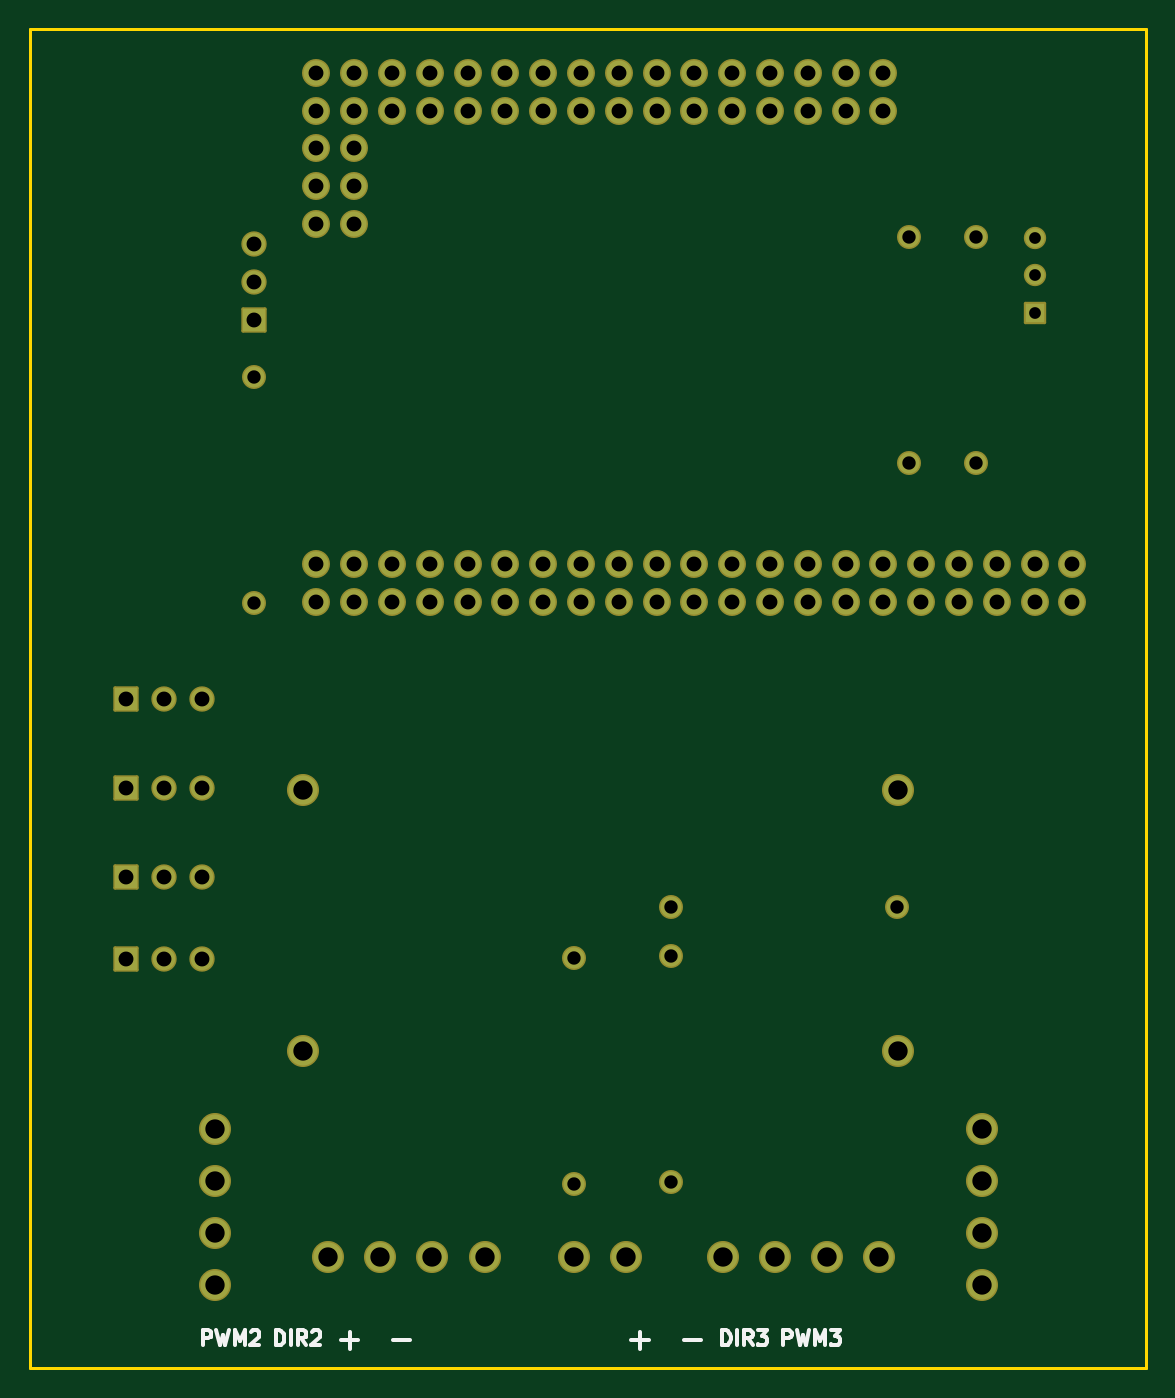
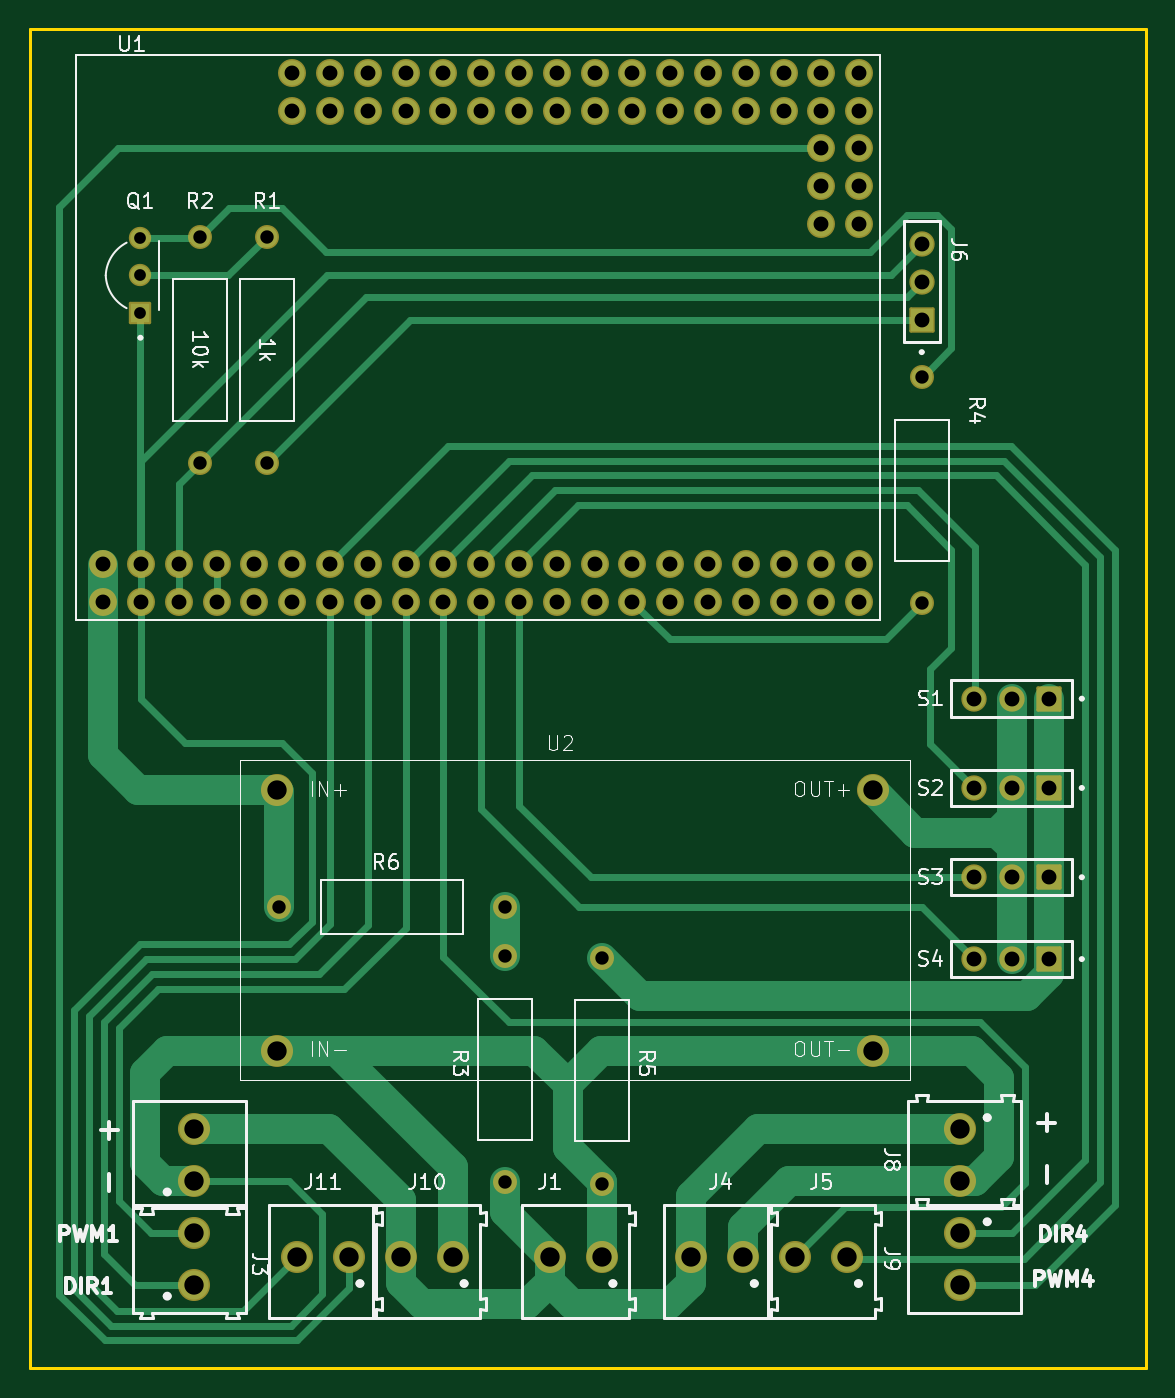
Circuit board: 11 layer files. Board 75.0 x 90.0 mm.
- bottom_copper: MachineJDG2025_MEGA2560_Shield_VL_2024_12_19-B_Cu.gbr (19587 bytes)
- bottom_mask: MachineJDG2025_MEGA2560_Shield_VL_2024_12_19-B_Mask.gbr (5526 bytes)
- paste: MachineJDG2025_MEGA2560_Shield_VL_2024_12_19-B_Paste.gbr (502 bytes)
- bottom_silk: MachineJDG2025_MEGA2560_Shield_VL_2024_12_19-B_Silkscreen.gbr (49314 bytes)
- outline: MachineJDG2025_MEGA2560_Shield_VL_2024_12_19-Edge_Cuts.gbr (667 bytes)
- top_copper: MachineJDG2025_MEGA2560_Shield_VL_2024_12_19-F_Cu.gbr (8906 bytes)
- top_mask: MachineJDG2025_MEGA2560_Shield_VL_2024_12_19-F_Mask.gbr (5526 bytes)
- paste: MachineJDG2025_MEGA2560_Shield_VL_2024_12_19-F_Paste.gbr (502 bytes)
- top_silk: MachineJDG2025_MEGA2560_Shield_VL_2024_12_19-F_Silkscreen.gbr (7929 bytes)
- drill: MachineJDG2025_MEGA2560_Shield_VL_2024_12_19-NPTH.drl (277 bytes)
- drill: MachineJDG2025_MEGA2560_Shield_VL_2024_12_19-PTH.drl (2683 bytes)

=== bottom_copper: MachineJDG2025_MEGA2560_Shield_VL_2024_12_19-B_Cu.gbr (19587 bytes, source omitted) ===
=== bottom_mask: MachineJDG2025_MEGA2560_Shield_VL_2024_12_19-B_Mask.gbr (5526 bytes, source omitted) ===
=== paste: MachineJDG2025_MEGA2560_Shield_VL_2024_12_19-B_Paste.gbr ===
%TF.GenerationSoftware,KiCad,Pcbnew,8.0.2*%
%TF.CreationDate,2024-12-19T19:30:15-05:00*%
%TF.ProjectId,MachineJDG2025_MEGA2560_Shield_VL_2024_12_19,4d616368-696e-4654-9a44-47323032355f,rev?*%
%TF.SameCoordinates,Original*%
%TF.FileFunction,Paste,Bot*%
%TF.FilePolarity,Positive*%
%FSLAX46Y46*%
G04 Gerber Fmt 4.6, Leading zero omitted, Abs format (unit mm)*
G04 Created by KiCad (PCBNEW 8.0.2) date 2024-12-19 19:30:15*
%MOMM*%
%LPD*%
G01*
G04 APERTURE LIST*
G04 APERTURE END LIST*
M02*

=== bottom_silk: MachineJDG2025_MEGA2560_Shield_VL_2024_12_19-B_Silkscreen.gbr (49314 bytes, source omitted) ===
=== outline: MachineJDG2025_MEGA2560_Shield_VL_2024_12_19-Edge_Cuts.gbr ===
%TF.GenerationSoftware,KiCad,Pcbnew,8.0.2*%
%TF.CreationDate,2024-12-19T19:30:15-05:00*%
%TF.ProjectId,MachineJDG2025_MEGA2560_Shield_VL_2024_12_19,4d616368-696e-4654-9a44-47323032355f,rev?*%
%TF.SameCoordinates,Original*%
%TF.FileFunction,Profile,NP*%
%FSLAX46Y46*%
G04 Gerber Fmt 4.6, Leading zero omitted, Abs format (unit mm)*
G04 Created by KiCad (PCBNEW 8.0.2) date 2024-12-19 19:30:15*
%MOMM*%
%LPD*%
G01*
G04 APERTURE LIST*
%TA.AperFunction,Profile*%
%ADD10C,0.200000*%
%TD*%
G04 APERTURE END LIST*
D10*
X189000000Y-42500000D02*
X264000000Y-42500000D01*
X264000000Y-132500000D01*
X189000000Y-132500000D01*
X189000000Y-42500000D01*
M02*

=== top_copper: MachineJDG2025_MEGA2560_Shield_VL_2024_12_19-F_Cu.gbr (8906 bytes, source omitted) ===
=== top_mask: MachineJDG2025_MEGA2560_Shield_VL_2024_12_19-F_Mask.gbr ===
%TF.GenerationSoftware,KiCad,Pcbnew,8.0.2*%
%TF.CreationDate,2024-12-19T19:30:15-05:00*%
%TF.ProjectId,MachineJDG2025_MEGA2560_Shield_VL_2024_12_19,4d616368-696e-4654-9a44-47323032355f,rev?*%
%TF.SameCoordinates,Original*%
%TF.FileFunction,Soldermask,Top*%
%TF.FilePolarity,Negative*%
%FSLAX46Y46*%
G04 Gerber Fmt 4.6, Leading zero omitted, Abs format (unit mm)*
G04 Created by KiCad (PCBNEW 8.0.2) date 2024-12-19 19:30:15*
%MOMM*%
%LPD*%
G01*
G04 APERTURE LIST*
G04 Aperture macros list*
%AMRoundRect*
0 Rectangle with rounded corners*
0 $1 Rounding radius*
0 $2 $3 $4 $5 $6 $7 $8 $9 X,Y pos of 4 corners*
0 Add a 4 corners polygon primitive as box body*
4,1,4,$2,$3,$4,$5,$6,$7,$8,$9,$2,$3,0*
0 Add four circle primitives for the rounded corners*
1,1,$1+$1,$2,$3*
1,1,$1+$1,$4,$5*
1,1,$1+$1,$6,$7*
1,1,$1+$1,$8,$9*
0 Add four rect primitives between the rounded corners*
20,1,$1+$1,$2,$3,$4,$5,0*
20,1,$1+$1,$4,$5,$6,$7,0*
20,1,$1+$1,$6,$7,$8,$9,0*
20,1,$1+$1,$8,$9,$2,$3,0*%
G04 Aperture macros list end*
%ADD10RoundRect,0.102000X0.750000X0.750000X-0.750000X0.750000X-0.750000X-0.750000X0.750000X-0.750000X0*%
%ADD11C,1.704000*%
%ADD12C,2.154000*%
%ADD13C,1.612000*%
%ADD14C,1.880400*%
%ADD15RoundRect,0.102000X-0.750000X0.750000X-0.750000X-0.750000X0.750000X-0.750000X0.750000X0.750000X0*%
%ADD16RoundRect,0.102000X0.649000X-0.649000X0.649000X0.649000X-0.649000X0.649000X-0.649000X-0.649000X0*%
%ADD17C,1.502000*%
G04 APERTURE END LIST*
D10*
%TO.C,S3*%
X195473268Y-99500000D03*
D11*
X198013268Y-99500000D03*
X200553268Y-99500000D03*
%TD*%
D12*
%TO.C,J10*%
X235553268Y-125000000D03*
X239053268Y-125000000D03*
%TD*%
D13*
%TO.C,R3*%
X232053268Y-104800000D03*
X232053268Y-120000000D03*
%TD*%
%TO.C,R5*%
X225553268Y-104900000D03*
X225553268Y-120100000D03*
%TD*%
D12*
%TO.C,U2*%
X247353268Y-93650000D03*
X247353268Y-111150000D03*
X207353268Y-93650000D03*
X207353268Y-111150000D03*
%TD*%
%TO.C,J1*%
X225553268Y-125000000D03*
X229053268Y-125000000D03*
%TD*%
D13*
%TO.C,R2*%
X252553268Y-71660000D03*
X252553268Y-56460000D03*
%TD*%
D12*
%TO.C,J5*%
X209053268Y-125000000D03*
X212553268Y-125000000D03*
%TD*%
%TO.C,J8*%
X201453268Y-116400000D03*
X201453268Y-119900000D03*
%TD*%
D14*
%TO.C,U1*%
X251433268Y-81000000D03*
X251433268Y-78460000D03*
X253973268Y-81000000D03*
X253973268Y-78460000D03*
X246353268Y-45440000D03*
X246353268Y-47980000D03*
X243813268Y-45440000D03*
X243813268Y-47980000D03*
X241273268Y-45440000D03*
X241273268Y-47980000D03*
X238733268Y-45440000D03*
X238733268Y-47980000D03*
X236193268Y-45440000D03*
X236193268Y-47980000D03*
X233653268Y-45440000D03*
X233653268Y-47980000D03*
X231113268Y-45440000D03*
X231113268Y-47980000D03*
X228573268Y-45440000D03*
X228573268Y-47980000D03*
X248893268Y-78460000D03*
X243813268Y-78460000D03*
X243813268Y-81000000D03*
X241273268Y-78460000D03*
X241273268Y-81000000D03*
X238733268Y-78460000D03*
X238733268Y-81000000D03*
X236193268Y-78460000D03*
X236193268Y-81000000D03*
X233653268Y-78460000D03*
X233653268Y-81000000D03*
X231113268Y-78460000D03*
X231113268Y-81000000D03*
X228573268Y-78460000D03*
X228573268Y-81000000D03*
X226033268Y-78460000D03*
X226033268Y-81000000D03*
X223493268Y-78460000D03*
X223493268Y-81000000D03*
X220953268Y-78460000D03*
X220953268Y-81000000D03*
X218413268Y-78460000D03*
X218413268Y-81000000D03*
X215873268Y-78460000D03*
X215873268Y-81000000D03*
X213333268Y-78460000D03*
X213333268Y-81000000D03*
X210793268Y-78460000D03*
X210793268Y-81000000D03*
X208253268Y-78460000D03*
X208253268Y-81000000D03*
X226033268Y-45440000D03*
X226033268Y-47980000D03*
X223493268Y-45440000D03*
X223493268Y-47980000D03*
X220953268Y-45440000D03*
X220953268Y-47980000D03*
X218413268Y-45440000D03*
X218413268Y-47980000D03*
X215873268Y-45440000D03*
X215873268Y-47980000D03*
X213333268Y-45440000D03*
X213333268Y-47980000D03*
X210793268Y-45440000D03*
X210793268Y-47980000D03*
X208253268Y-45440000D03*
X208253268Y-47980000D03*
X208253268Y-50520000D03*
X210793268Y-50520000D03*
X208253268Y-53060000D03*
X210793268Y-53060000D03*
X208253268Y-55600000D03*
X210793268Y-55600000D03*
X256513268Y-81000000D03*
X256513268Y-78460000D03*
X248893268Y-81000000D03*
X246353268Y-78460000D03*
X246353268Y-81000000D03*
X259053268Y-81000000D03*
X259053268Y-78460000D03*
%TD*%
D13*
%TO.C,R1*%
X248053268Y-71660000D03*
X248053268Y-56460000D03*
%TD*%
%TO.C,R4*%
X204053268Y-65900000D03*
X204053268Y-81100000D03*
%TD*%
D12*
%TO.C,J11*%
X242553268Y-125000000D03*
X246053268Y-125000000D03*
%TD*%
D15*
%TO.C,J6*%
X204053268Y-62040000D03*
D11*
X204053268Y-59500000D03*
X204053268Y-56960000D03*
%TD*%
D10*
%TO.C,S4*%
X195473268Y-105000000D03*
D11*
X198013268Y-105000000D03*
X200553268Y-105000000D03*
%TD*%
D10*
%TO.C,S2*%
X195473268Y-93500000D03*
D11*
X198013268Y-93500000D03*
X200553268Y-93500000D03*
%TD*%
D12*
%TO.C,J4*%
X216053268Y-125000000D03*
X219553268Y-125000000D03*
%TD*%
%TO.C,J2*%
X252953268Y-119900000D03*
X252953268Y-116400000D03*
%TD*%
%TO.C,J3*%
X252953268Y-126900000D03*
X252953268Y-123400000D03*
%TD*%
D16*
%TO.C,Q1*%
X256553268Y-61600000D03*
D17*
X256553268Y-59060000D03*
X256553268Y-56520000D03*
%TD*%
D12*
%TO.C,J9*%
X201453268Y-123400000D03*
X201453268Y-126900000D03*
%TD*%
D10*
%TO.C,S1*%
X195473268Y-87500000D03*
D11*
X198013268Y-87500000D03*
X200553268Y-87500000D03*
%TD*%
D13*
%TO.C,R6*%
X247253268Y-101500000D03*
X232053268Y-101500000D03*
%TD*%
M02*

=== paste: MachineJDG2025_MEGA2560_Shield_VL_2024_12_19-F_Paste.gbr ===
%TF.GenerationSoftware,KiCad,Pcbnew,8.0.2*%
%TF.CreationDate,2024-12-19T19:30:15-05:00*%
%TF.ProjectId,MachineJDG2025_MEGA2560_Shield_VL_2024_12_19,4d616368-696e-4654-9a44-47323032355f,rev?*%
%TF.SameCoordinates,Original*%
%TF.FileFunction,Paste,Top*%
%TF.FilePolarity,Positive*%
%FSLAX46Y46*%
G04 Gerber Fmt 4.6, Leading zero omitted, Abs format (unit mm)*
G04 Created by KiCad (PCBNEW 8.0.2) date 2024-12-19 19:30:15*
%MOMM*%
%LPD*%
G01*
G04 APERTURE LIST*
G04 APERTURE END LIST*
M02*

=== top_silk: MachineJDG2025_MEGA2560_Shield_VL_2024_12_19-F_Silkscreen.gbr (7929 bytes, source omitted) ===
=== drill: MachineJDG2025_MEGA2560_Shield_VL_2024_12_19-NPTH.drl ===
M48
; DRILL file {KiCad 8.0.2} date 2024-12-19T19:30:17-0500
; FORMAT={-:-/ absolute / inch / decimal}
; #@! TF.CreationDate,2024-12-19T19:30:17-05:00
; #@! TF.GenerationSoftware,Kicad,Pcbnew,8.0.2
; #@! TF.FileFunction,NonPlated,1,2,NPTH
FMAT,2
INCH
%
G90
G05
M30

=== drill: MachineJDG2025_MEGA2560_Shield_VL_2024_12_19-PTH.drl ===
M48
; DRILL file {KiCad 8.0.2} date 2024-12-19T19:30:17-0500
; FORMAT={-:-/ absolute / inch / decimal}
; #@! TF.CreationDate,2024-12-19T19:30:17-05:00
; #@! TF.GenerationSoftware,Kicad,Pcbnew,8.0.2
; #@! TF.FileFunction,Plated,1,2,PTH
FMAT,2
INCH
; #@! TA.AperFunction,Plated,PTH,ComponentDrill
T1C0.0311
; #@! TA.AperFunction,Plated,PTH,ComponentDrill
T2C0.0354
; #@! TA.AperFunction,Plated,PTH,ComponentDrill
T3C0.0394
; #@! TA.AperFunction,Plated,PTH,ComponentDrill
T4C0.0512
%
G90
G05
T1
X10.1005Y-2.2252
X10.1005Y-2.3252
X10.1005Y-2.4252
T2
X8.0336Y-2.5945
X8.0336Y-3.1929
X8.88Y-4.1299
X8.88Y-4.7283
X9.136Y-3.9961
X9.136Y-4.126
X9.136Y-4.7244
X9.7344Y-3.9961
X9.7659Y-2.2228
X9.7659Y-2.8213
X9.943Y-2.2228
X9.943Y-2.8213
T3
X7.6958Y-3.4449
X7.6958Y-3.6811
X7.6958Y-3.9173
X7.6958Y-4.1339
X7.7958Y-3.4449
X7.7958Y-3.6811
X7.7958Y-3.9173
X7.7958Y-4.1339
X7.8958Y-3.4449
X7.8958Y-3.6811
X7.8958Y-3.9173
X7.8958Y-4.1339
X8.0336Y-2.2425
X8.0336Y-2.3425
X8.0336Y-2.4425
X8.1989Y-1.789
X8.1989Y-1.889
X8.1989Y-1.989
X8.1989Y-2.089
X8.1989Y-2.189
X8.1989Y-3.089
X8.1989Y-3.189
X8.2989Y-1.789
X8.2989Y-1.889
X8.2989Y-1.989
X8.2989Y-2.089
X8.2989Y-2.189
X8.2989Y-3.089
X8.2989Y-3.189
X8.3989Y-1.789
X8.3989Y-1.889
X8.3989Y-3.089
X8.3989Y-3.189
X8.4989Y-1.789
X8.4989Y-1.889
X8.4989Y-3.089
X8.4989Y-3.189
X8.5989Y-1.789
X8.5989Y-1.889
X8.5989Y-3.089
X8.5989Y-3.189
X8.6989Y-1.789
X8.6989Y-1.889
X8.6989Y-3.089
X8.6989Y-3.189
X8.7989Y-1.789
X8.7989Y-1.889
X8.7989Y-3.089
X8.7989Y-3.189
X8.8989Y-1.789
X8.8989Y-1.889
X8.8989Y-3.089
X8.8989Y-3.189
X8.9989Y-1.789
X8.9989Y-1.889
X8.9989Y-3.089
X8.9989Y-3.189
X9.0989Y-1.789
X9.0989Y-1.889
X9.0989Y-3.089
X9.0989Y-3.189
X9.1989Y-1.789
X9.1989Y-1.889
X9.1989Y-3.089
X9.1989Y-3.189
X9.2989Y-1.789
X9.2989Y-1.889
X9.2989Y-3.089
X9.2989Y-3.189
X9.3989Y-1.789
X9.3989Y-1.889
X9.3989Y-3.089
X9.3989Y-3.189
X9.4989Y-1.789
X9.4989Y-1.889
X9.4989Y-3.089
X9.4989Y-3.189
X9.5989Y-1.789
X9.5989Y-1.889
X9.5989Y-3.089
X9.5989Y-3.189
X9.6989Y-1.789
X9.6989Y-1.889
X9.6989Y-3.089
X9.6989Y-3.189
X9.7989Y-3.089
X9.7989Y-3.189
X9.8989Y-3.089
X9.8989Y-3.189
X9.9989Y-3.089
X9.9989Y-3.189
X10.0989Y-3.089
X10.0989Y-3.189
X10.1989Y-3.089
X10.1989Y-3.189
T4
X7.9312Y-4.5827
X7.9312Y-4.7205
X7.9312Y-4.8583
X7.9312Y-4.9961
X8.1635Y-3.687
X8.1635Y-4.376
X8.2304Y-4.9213
X8.3682Y-4.9213
X8.506Y-4.9213
X8.6438Y-4.9213
X8.88Y-4.9213
X9.0178Y-4.9213
X9.2738Y-4.9213
X9.4115Y-4.9213
X9.5493Y-4.9213
X9.6871Y-4.9213
X9.7383Y-3.687
X9.7383Y-4.376
X9.9588Y-4.5827
X9.9588Y-4.7205
X9.9588Y-4.8583
X9.9588Y-4.9961
M30
